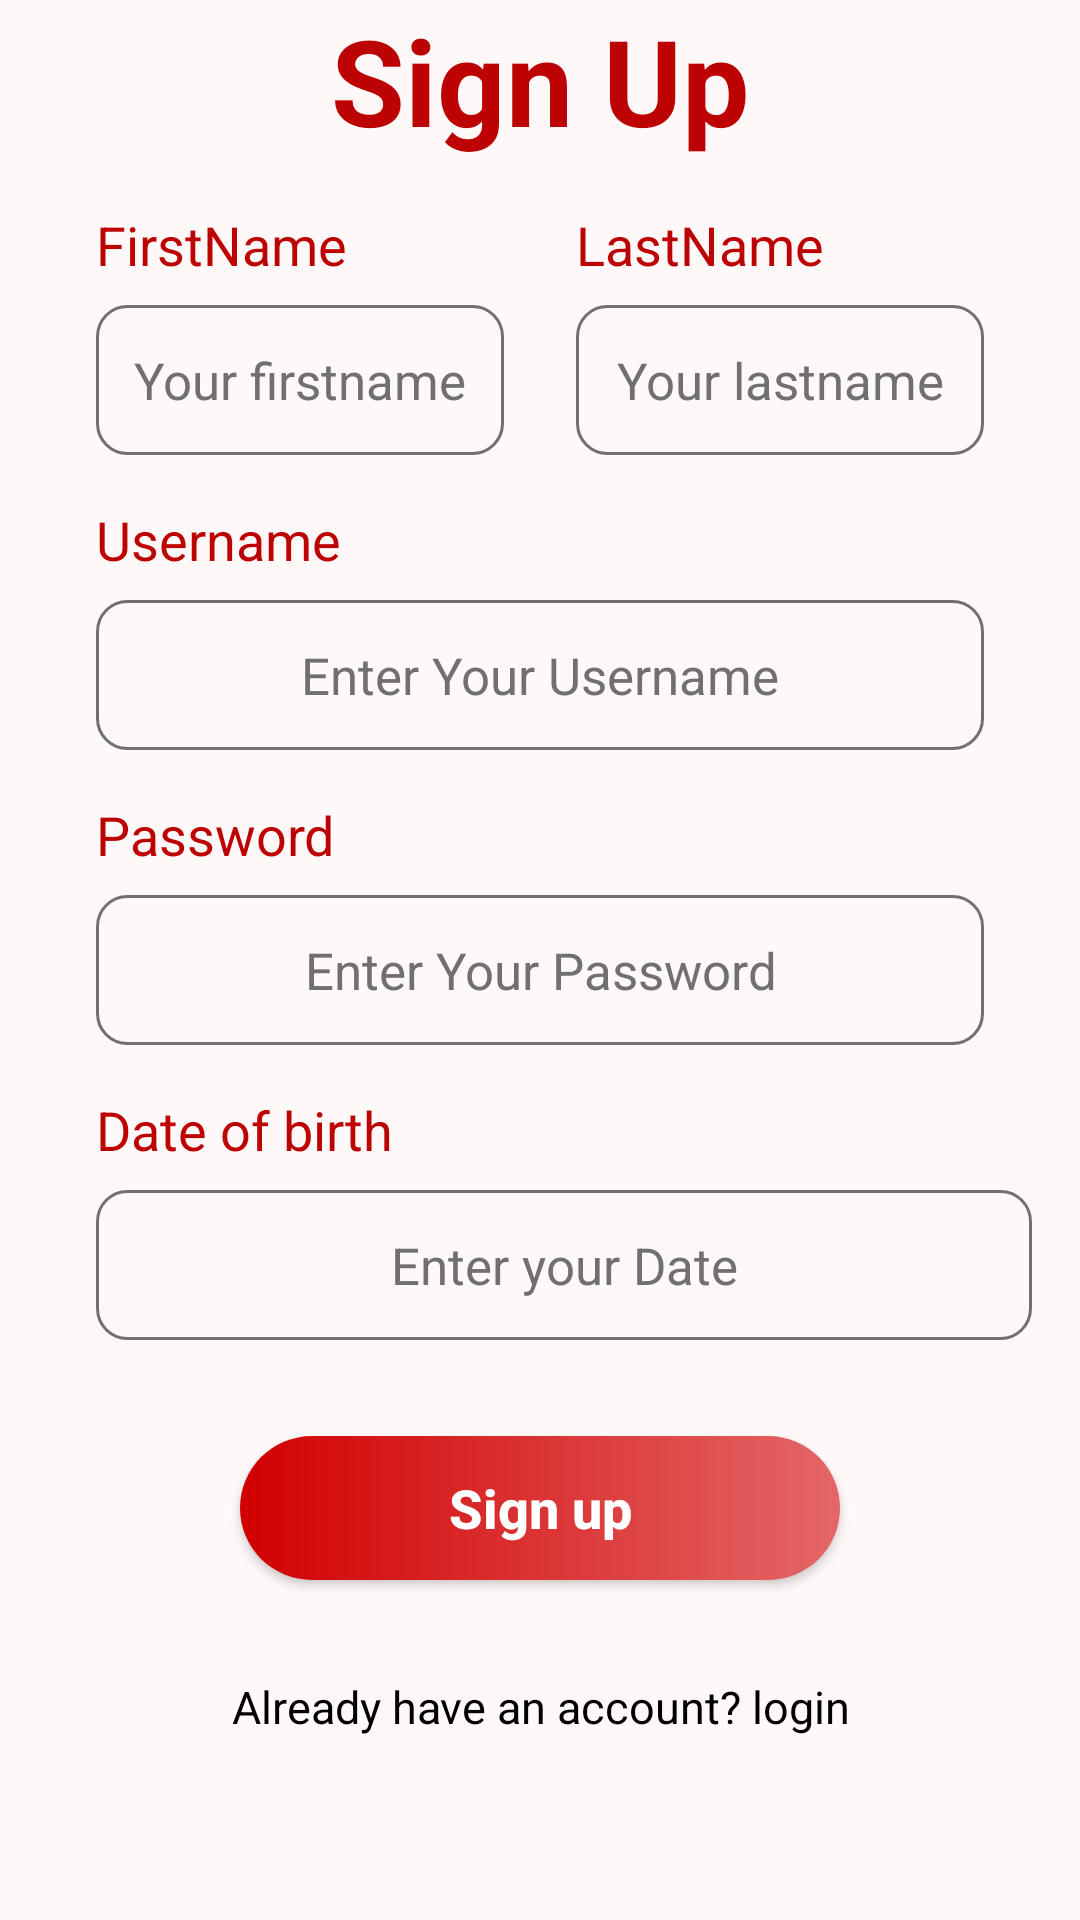

This screen was rendered from an Android layout file. Write that file and the resources it references.
<!-- AndroidManifest.xml: application theme Theme.DroidLogin94 -->
<!-- res/layout/activity_register.xml -->
<?xml version="1.0" encoding="utf-8"?>
<androidx.constraintlayout.widget.ConstraintLayout xmlns:android="http://schemas.android.com/apk/res/android"
    xmlns:app="http://schemas.android.com/apk/res-auto"
    xmlns:tools="http://schemas.android.com/tools"
    android:layout_width="match_parent"
    android:layout_height="match_parent"
    android:background="#fff8f8"
    tools:context=".RegisterActivity">

    <ScrollView
        android:layout_width="match_parent"
        android:layout_height="match_parent"
        app:layout_constraintBottom_toBottomOf="parent"
        app:layout_constraintEnd_toEndOf="parent"
        app:layout_constraintStart_toStartOf="parent"
        app:layout_constraintTop_toTopOf="parent">

        <LinearLayout
            android:layout_width="match_parent"
            android:layout_height="wrap_content"
            android:orientation="vertical" >

            <ImageView
                android:id="@+id/imageView"
                android:layout_width="wrap_content"
                android:layout_height="wrap_content"
                android:scaleType="fitXY"
                app:srcCompat="@drawable/top_signup" />

            <TextView
                android:id="@+id/textView4"
                android:layout_width="match_parent"
                android:layout_height="wrap_content"
                android:layout_gravity="center"
                android:gravity="center"
                android:text="Sign Up"
                android:textAlignment="center"
                android:textColor="#BC0202"
                android:textSize="40sp"
                android:textStyle="bold" />

            <LinearLayout
                android:layout_width="match_parent"
                android:layout_height="match_parent"
                android:orientation="horizontal">

                <LinearLayout
                    android:layout_width="0dp"
                    android:layout_height="match_parent"
                    android:layout_marginStart="32dp"
                    android:layout_marginTop="16dp"
                    android:layout_marginEnd="16dp"
                    android:layout_weight="0.5"
                    android:orientation="vertical">

                    <TextView
                        android:id="@+id/textView8"
                        android:layout_width="match_parent"
                        android:layout_height="wrap_content"
                        android:text="FirstName"
                        android:textColor="#bc0202"
                        android:textSize="18sp" />

                    <EditText
                        android:id="@+id/editText2"
                        android:layout_width="match_parent"
                        android:layout_height="50dp"
                        android:layout_marginTop="8dp"
                        android:background="@drawable/background_edit"
                        android:ems="10"
                        android:gravity="center"
                        android:hint="Your firstname"
                        android:inputType="text"
                        android:textAlignment="center"
                        android:textColor="#707070"
                        android:textColorHint="#707070"
                        android:textSize="17sp" />
                </LinearLayout>

                <LinearLayout
                    android:layout_width="0dp"
                    android:layout_height="match_parent"
                    android:layout_marginStart="8dp"
                    android:layout_marginTop="16dp"
                    android:layout_marginEnd="32dp"
                    android:layout_weight="0.5"
                    android:orientation="vertical">

                    <TextView
                        android:id="@+id/textView10"
                        android:layout_width="match_parent"
                        android:layout_height="wrap_content"
                        android:text="LastName"
                        android:textColor="#bc0202"
                        android:textSize="18sp" />

                    <EditText
                        android:id="@+id/editText3"
                        android:layout_width="match_parent"
                        android:layout_height="50dp"
                        android:layout_marginTop="8dp"
                        android:background="@drawable/background_edit"
                        android:ems="10"
                        android:gravity="center"
                        android:hint="Your lastname"
                        android:inputType="text"
                        android:textAlignment="center"
                        android:textColor="#707070"
                        android:textColorHint="#707070"
                        android:textSize="17sp" />
                </LinearLayout>
            </LinearLayout>

            <LinearLayout
                android:layout_width="match_parent"
                android:layout_height="match_parent"
                android:layout_marginStart="32dp"
                android:layout_marginTop="16dp"
                android:layout_marginEnd="32dp"
                android:orientation="vertical">

                <TextView
                    android:id="@+id/textView5"
                    android:layout_width="match_parent"
                    android:layout_height="wrap_content"
                    android:text="Username"
                    android:textColor="#bc0202"
                    android:textSize="18sp" />

                <EditText
                    android:id="@+id/editTextText"
                    android:layout_width="match_parent"
                    android:layout_height="50dp"
                    android:layout_marginTop="8dp"
                    android:background="@drawable/background_edit"
                    android:ems="10"
                    android:gravity="center"
                    android:hint="Enter Your Username"
                    android:inputType="text"
                    android:textAlignment="center"
                    android:textColor="#707070"
                    android:textColorHint="#707070"
                    android:textSize="17sp" />
            </LinearLayout>

            <LinearLayout
                android:layout_width="match_parent"
                android:layout_height="match_parent"
                android:layout_marginStart="32dp"
                android:layout_marginTop="16dp"
                android:layout_marginEnd="32dp"
                android:orientation="vertical">

                <TextView
                    android:id="@+id/textView6"
                    android:layout_width="match_parent"
                    android:layout_height="wrap_content"
                    android:text="Password"
                    android:textColor="#bc0202"
                    android:textSize="18sp" />

                <EditText
                    android:id="@+id/editTextPassword"
                    android:layout_width="match_parent"
                    android:layout_height="50dp"
                    android:layout_marginTop="8dp"
                    android:background="@drawable/background_edit"
                    android:ems="10"
                    android:gravity="center"
                    android:hint="Enter Your Password"
                    android:inputType="text"
                    android:textAlignment="center"
                    android:textColor="#707070"
                    android:textColorHint="#707070"
                    android:textSize="17sp" />
            </LinearLayout>

            <LinearLayout
                android:layout_width="match_parent"
                android:layout_height="match_parent"
                android:layout_marginStart="32dp"
                android:layout_marginTop="16dp"
                android:layout_marginEnd="16dp"
                android:layout_weight="0.5"
                android:orientation="vertical">

                <TextView
                    android:id="@+id/textView11"
                    android:layout_width="match_parent"
                    android:layout_height="wrap_content"
                    android:text="Date of birth"
                    android:textColor="#bc0202"
                    android:textSize="18sp" />

                <EditText
                    android:id="@+id/editText4"
                    android:layout_width="match_parent"
                    android:layout_height="50dp"
                    android:layout_marginTop="8dp"
                    android:background="@drawable/background_edit"
                    android:ems="10"
                    android:gravity="center"
                    android:hint="Enter your Date"
                    android:inputType="text"
                    android:textAlignment="center"
                    android:textColor="#707070"
                    android:textColorHint="#707070"
                    android:textSize="17sp" />
            </LinearLayout>

            <androidx.appcompat.widget.AppCompatButton
                android:id="@+id/button"
                style="@style/Widget.AppCompat.Button"
                android:layout_width="200dp"
                android:layout_height="wrap_content"
                android:layout_gravity="center"
                android:layout_marginTop="32dp"
                android:background="@drawable/background_btn"
                android:gravity="center"
                android:text="Sign up"
                android:textAllCaps="false"
                android:textColor="#ffffff"
                android:textSize="18sp"
                android:textStyle="bold" />

            <TextView
                android:id="@+id/textView9"
                android:layout_width="match_parent"
                android:layout_height="wrap_content"
                android:layout_gravity="center_horizontal"
                android:layout_marginTop="32dp"
                android:text="Already have an account? login"
                android:textAlignment="center"
                android:textColor="#000000"
                android:textSize="15sp" />

        </LinearLayout>
    </ScrollView>

</androidx.constraintlayout.widget.ConstraintLayout>
<!-- resources referenced by this layout -->
<resources>
  <!-- drawable background_btn (drawable) -->
  <?xml version="1.0" encoding="utf-8"?>
  <selector xmlns:android="http://schemas.android.com/apk/res/android">
  <item>
      <shape android:shape="rectangle">
          <gradient android:startColor="#E46768" android:endColor="#D20000" android:angle="180"/>
          <corners android:radius="50dp"/>
      </shape>
  </item>
  </selector>
  <!-- drawable background_edit (drawable) -->
  <?xml version="1.0" encoding="utf-8"?>
  <selector xmlns:android="http://schemas.android.com/apk/res/android">
  <item>
  <shape android:shape="rectangle">
      <corners android:radius="10dp"/>
      <stroke android:color="#707070" android:width="1dp"/>
  </shape>
  </item>
  </selector>
  <style name="Theme.DroidLogin94" parent="Base.Theme.DroidLogin94" />
  <style name="Base.Theme.DroidLogin94" parent="Theme.Material3.DayNight.NoActionBar">
          
          
      </style>
</resources>
